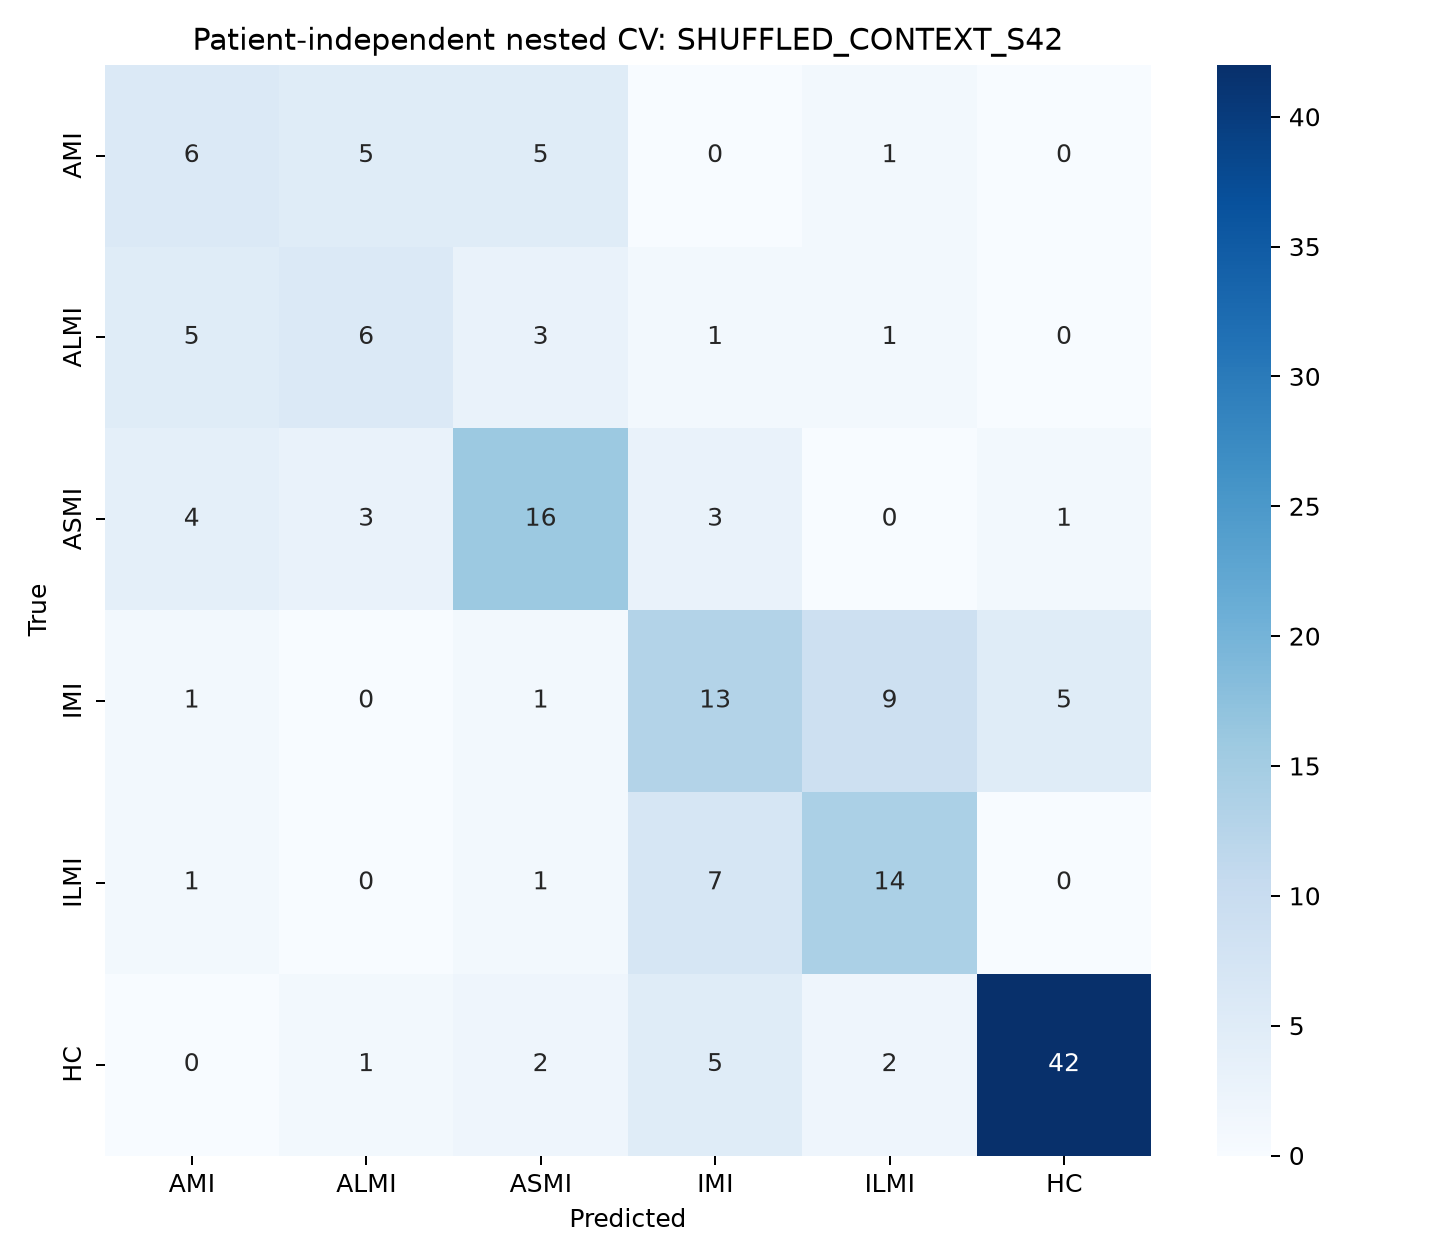

Source data for this figure (header and first rows):
, AMI, ALMI, ASMI, IMI, ILMI, HC
AMI, 6, 5, 5, 0, 1, 0
ALMI, 5, 6, 3, 1, 1, 0
ASMI, 4, 3, 16, 3, 0, 1
IMI, 1, 0, 1, 13, 9, 5
ILMI, 1, 0, 1, 7, 14, 0
HC, 0, 1, 2, 5, 2, 42
